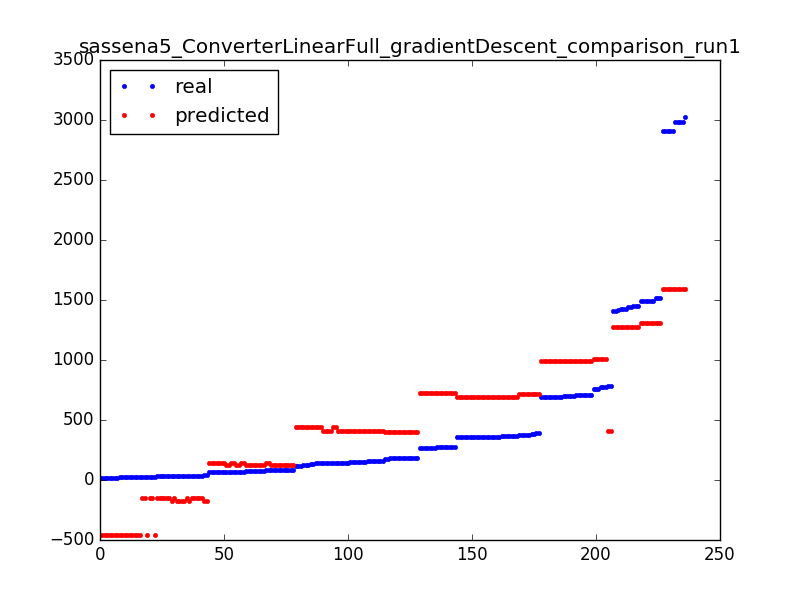

The data file committed next to this chart (first rows):
757, 1005.867456060011
356, 690.3
33, -145.9
146, 411.6
139, 440.6
83, 125
691, 990.2
75, 125
1423, 1277
25, -461.5
158, 411.6
711, 990.2
184, 403.7
2912, 1592
24, -461.5
1438, 1277
25, -145.9
2912, 1592
86, 125
68, 140.6
35, -174.9
705, 990.2
272, 727.2
691, 990.2
356, 690.3
65, 140.6
70, 125
24, -461.5
146, 411.6
363, 690.3
75, 125
1490, 1306
19, -461.5
68, 140.6
375, 719.3
80, 140.6
24, -461.5
695, 990.2
75, 125
270, 727.2
1495, 1306
70, 125
139, 440.6
134, 440.6
70, 140.6
186, 403.7
140, 411.6
363, 690.3
270, 727.2
711, 990.2
33, -145.9
35, -145.9
1423, 1277
375, 719.3
695, 990.2
35, -174.9
125, 440.6
183, 403.7
777, 1006
184, 403.7
2981, 1592
... 176 more rows
